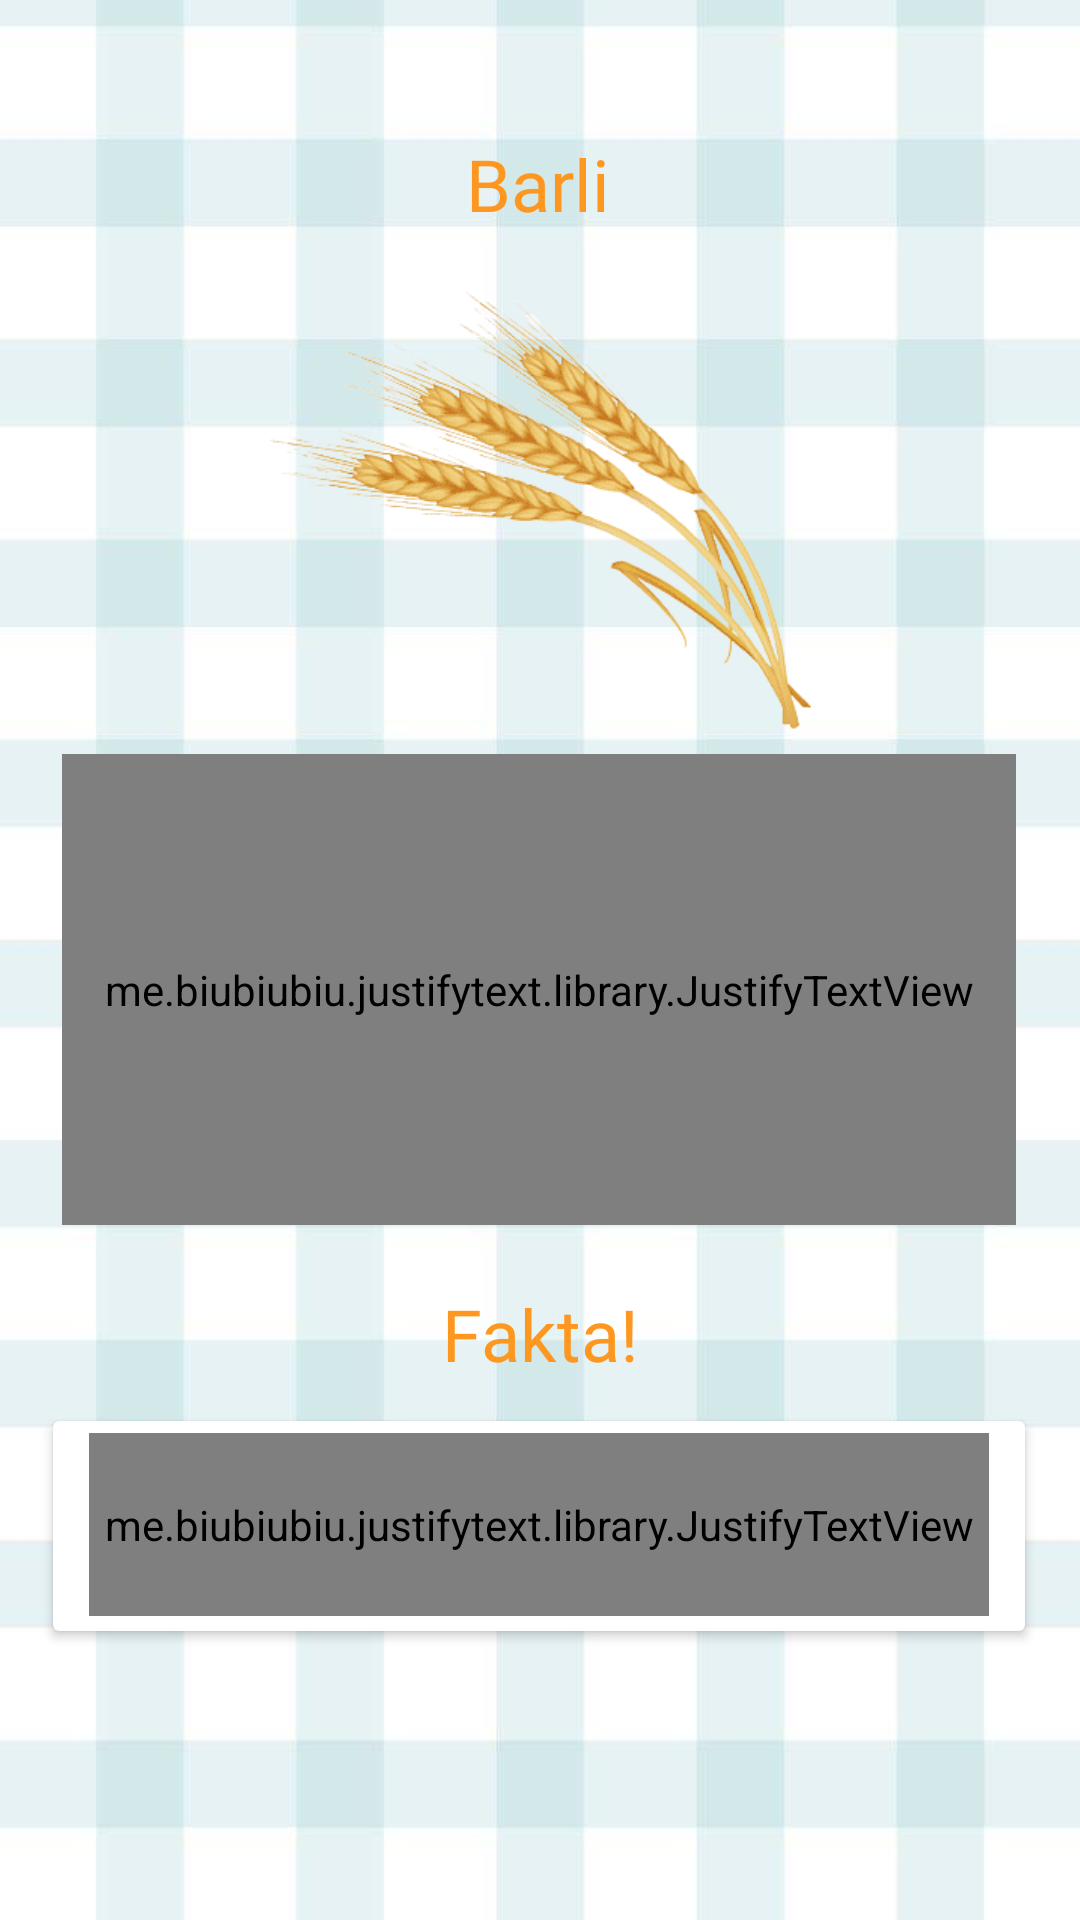

Produce the Android XML layout that renders to this screen, including the resource entries it uses.
<!-- AndroidManifest.xml: application theme Theme.PuasaApp -->
<!-- res/layout/fragment_barli_page.xml -->
<?xml version="1.0" encoding="utf-8"?>
<androidx.constraintlayout.widget.ConstraintLayout xmlns:android="http://schemas.android.com/apk/res/android"
    xmlns:app="http://schemas.android.com/apk/res-auto"
    xmlns:tools="http://schemas.android.com/tools"
    android:layout_width="match_parent"
    android:layout_height="match_parent"
    android:background="@drawable/bg5">

    <ImageView
        android:id="@+id/iv_back4"
        android:layout_width="32dp"
        android:layout_height="29dp"
        android:layout_marginTop="16dp"
        android:src="@drawable/ic_baseline_arrow_back_ios_new_24"
        app:layout_constraintEnd_toEndOf="parent"
        app:layout_constraintHorizontal_bias="0.015"
        app:layout_constraintStart_toStartOf="parent"
        app:layout_constraintTop_toTopOf="parent" />

    <TextView
        android:id="@+id/textView18"
        android:layout_width="wrap_content"
        android:layout_height="wrap_content"
        android:fontFamily="@font/rubicmonoonereg"
        android:text="Barli"
        android:textColor="#FE971F"
        android:textSize="24sp"
        app:layout_constraintEnd_toEndOf="parent"
        app:layout_constraintHorizontal_bias="0.498"
        app:layout_constraintStart_toStartOf="parent"
        app:layout_constraintTop_toBottomOf="@+id/iv_back4" />

    <ImageView
        android:id="@+id/imageView8"
        android:layout_width="201dp"
        android:layout_height="146dp"
        android:layout_marginTop="20dp"
        app:layout_constraintEnd_toEndOf="parent"
        app:layout_constraintStart_toStartOf="parent"
        app:layout_constraintTop_toBottomOf="@+id/textView18"
        app:srcCompat="@drawable/barli" />

    <me.biubiubiu.justifytext.library.JustifyTextView
        android:id="@+id/textView19"
        android:layout_width="318dp"
        android:layout_height="157dp"
        android:layout_marginTop="8dp"
        android:fontFamily="@font/robotoblack"
        android:text="Aisyah RA berkata: &quot;Apabila seorang ahli keluarga Rasulullah SAW sakit, beliau akan memerintahkan supaya dibuat sup barli dan kemudian orang yang sakit diperintahkan untuk memakannya. Baginda pernah berkata, 'Ia menguatkan hati orang yang bersedih dan melegakan hati orang yang sakit, sebagaimana salah seorang di antara kamu mencuci mukanya dengan air.&quot; [Ibn Majah]"
        android:textColor="#000000"
        android:textSize="12sp"
        app:layout_constraintEnd_toEndOf="parent"
        app:layout_constraintHorizontal_bias="0.494"
        app:layout_constraintStart_toStartOf="parent"
        app:layout_constraintTop_toBottomOf="@+id/imageView8" />

    <TextView
        android:id="@+id/textView20"
        android:layout_width="wrap_content"
        android:layout_height="wrap_content"
        android:layout_marginTop="20dp"
        android:fontFamily="@font/rubicmonoonereg"
        android:text="Fakta!"
        android:textColor="#FE971F"
        android:textSize="24sp"
        app:layout_constraintEnd_toEndOf="parent"
        app:layout_constraintStart_toStartOf="parent"
        app:layout_constraintTop_toBottomOf="@+id/textView19" />

    <androidx.cardview.widget.CardView
        android:layout_width="324dp"
        android:layout_height="70dp"
        android:layout_marginTop="5dp"
        app:layout_constraintBottom_toBottomOf="parent"
        app:layout_constraintEnd_toEndOf="parent"
        app:layout_constraintHorizontal_bias="0.487"
        app:layout_constraintStart_toStartOf="parent"
        app:layout_constraintTop_toBottomOf="@+id/textView20"
        app:layout_constraintVertical_bias="0.078">

        <androidx.constraintlayout.widget.ConstraintLayout
            android:layout_width="match_parent"
            android:layout_height="match_parent">>

            <me.biubiubiu.justifytext.library.JustifyTextView
                android:id="@+id/textView22"
                android:layout_width="300dp"
                android:layout_height="61dp"
                android:layout_marginStart="2dp"
                android:layout_marginTop="2dp"
                android:layout_marginEnd="2dp"
                android:layout_marginBottom="2dp"
                android:fontFamily="@font/robotoblack"
                android:text="Ia membantu dalam mengawal paras gula dalam darah, merendahkan paras kolesterol dan memperbaiki penghadaman."
                android:textColor="#000000"
                android:textSize="12sp"
                app:layout_constraintBottom_toBottomOf="parent"
                app:layout_constraintEnd_toEndOf="parent"
                app:layout_constraintStart_toStartOf="parent"
                app:layout_constraintTop_toTopOf="parent"
                app:layout_constraintVertical_bias="0.428" />
        </androidx.constraintlayout.widget.ConstraintLayout>

    </androidx.cardview.widget.CardView>
        </androidx.constraintlayout.widget.ConstraintLayout>
<!-- resources referenced by this layout -->
<resources>
  <!-- drawable barli: png bitmap (drawable, 46829 bytes) -->
  <!-- drawable bg5: jpg bitmap (drawable, 22772 bytes) -->
  <style name="Theme.PuasaApp" parent="Theme.MaterialComponents.DayNight.NoActionBar">
          
          <item name="colorPrimary">@color/purple_500</item>
          <item name="colorPrimaryVariant">@color/purple_700</item>
          <item name="colorOnPrimary">@color/white</item>
          
          <item name="colorSecondary">@color/teal_200</item>
          <item name="colorSecondaryVariant">@color/teal_700</item>
          <item name="colorOnSecondary">@color/black</item>
          
          <item name="android:statusBarColor" tools:targetApi="l">?attr/colorPrimaryVariant</item>
          
      </style>
  <color name="purple_500">#FF6200EE</color>
  <color name="purple_700">#FF3700B3</color>
  <color name="white">#FFFFFFFF</color>
  <color name="teal_200">#FF03DAC5</color>
  <color name="teal_700">#FF018786</color>
  <color name="black">#FF000000</color>
</resources>
